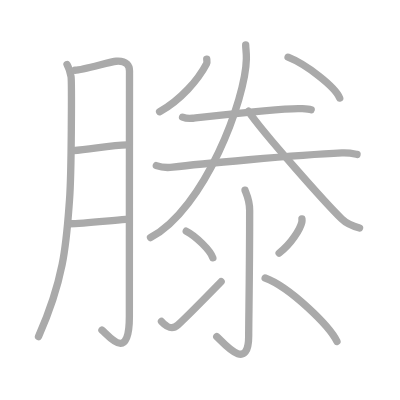
t = 0.00 s
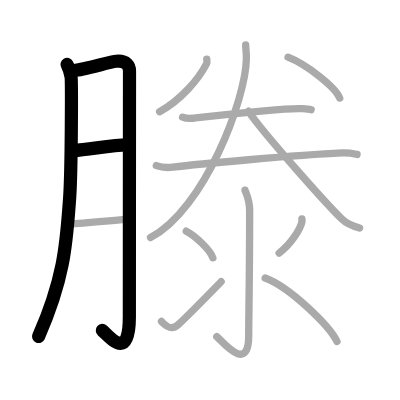
t = 3.00 s
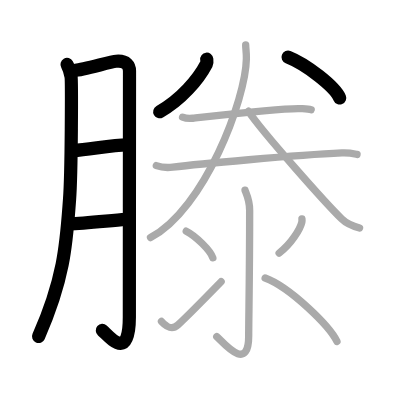
t = 6.00 s
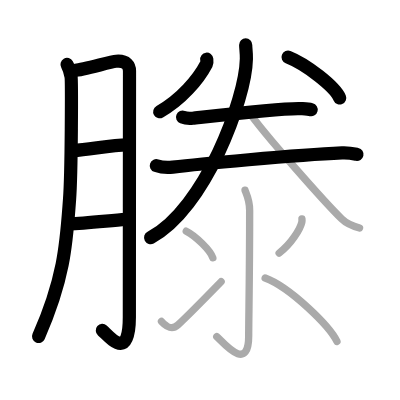
t = 9.00 s
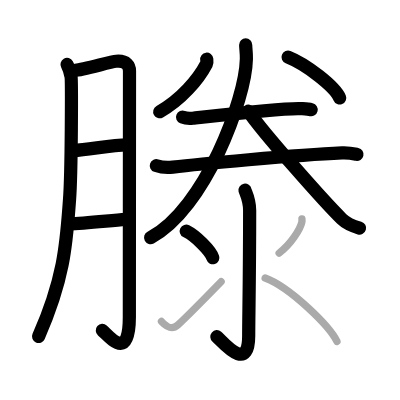
t = 12.00 s
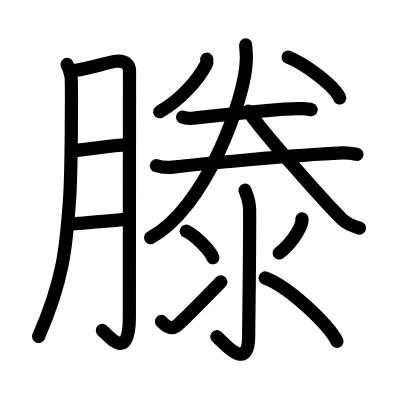
t = 15.00 s

The animated SVG that drew these frames (rendered in a browser with its animation timeline set to each time). Animation: 15 SMIL elements (animate=15); one cycle of 15.00 s.

<?xml version="1.0" standalone="no"?>
<!DOCTYPE svg PUBLIC "-//W3C//DTD SVG 1.1//EN"   "http://www.w3.org/Graphics/SVG/1.1/DTD/svg11.dtd">
<svg width="400px" height="400px"  version="1.1" xmlns="http://www.w3.org/2000/svg">
  <defs>
    <marker id="Triangle" viewBox="0 0 10 10" refX="0" refY="5" markerUnits="strokeWidth" markerWidth="3" style="stroke-opacity:0%;fill:#aaaaaa;" markerHeight="2" orient="auto">
      <path d="M 0 0 L 10 5 L 0 10 z" />
    </marker>
    
    <marker id="Arrow" viewBox="0 0 10 10" refX="5" refY="5" markerUnits="strokeWidth" markerWidth="1.8" style="stroke-opacity:0%;fill:#770000;" markerHeight="2" orient="auto">
      <path d="M 0 4 L 6 4 L 4 1 L 10 5 L 4 9 L 6 6 L 0 6 z" />
        <circle cx="5" cy="5" r="5" />
      </marker>
    
    <marker id="TriangleRed" viewBox="0 0 10 10" refX="0" refY="5" markerUnits="strokeWidth" markerWidth="3" style="stroke-opacity:0%;fill:#CC0000;" markerHeight="2" orient="auto">
      <path d="M 0 0 L 10 5 L 0 10 z" />
    </marker>
    
    <marker id="ArrowRed" viewBox="0 0 10 10" refX="5" refY="5" markerUnits="strokeWidth" markerWidth="1.8" style="stroke-opacity:0%;fill:#CC0000;" markerHeight="2" orient="auto">
      <path d="M 0 4 L 6 4 L 4 1 L 10 5 L 4 9 L 6 6 L 0 6 z" />
        <circle cx="5" cy="5" r="5" />
      </marker>
    
  </defs>
  
  <path style="fill:#ffffff; fill-opacity:100%; fill-rule:evenodd; stroke-width:0;" d="M 0 0 L 400px 0 L 400px 400px L 0 400px L 0 0" />

  <g transform="scale(3.6697247706422 3.6697247706422)">
<path style="fill:none; fill-opacity:0%; fill-rule:evenodd; stroke:#aaaaaa; stroke-opacity:100%; stroke-width: 1.5pt; stroke-linejoin:round; stroke-linecap:round;" d="M18.27 17.57c0.54 0.95 0.91 2.38 1.09 3.3c0.18 0.92 0.16 25.91-0.42 33.63c-0.83 11-1.19 20.83-8.44 37.22"></path>
<path style="fill:none; fill-opacity:0%; fill-rule:evenodd; stroke:#aaaaaa; stroke-opacity:100%; stroke-width: 1.5pt; stroke-linejoin:round; stroke-linecap:round;" d="M20.45 19.15c2.18-0.06 9.59-2.34 11.21-2.46c2.9-0.23 3.63 1.3 3.63 2.67c0 3.23-0.04 48.72-0.04 67.05c0 12.61-5.62 5.05-7.47 3.54"></path>
<path style="fill:none; fill-opacity:0%; fill-rule:evenodd; stroke:#aaaaaa; stroke-opacity:100%; stroke-width: 1.5pt; stroke-linejoin:round; stroke-linecap:round;" d="M19.95 41.04c4.78-0.35 10.5-1.54 14.7-1.57"></path>
<path style="fill:none; fill-opacity:0%; fill-rule:evenodd; stroke:#aaaaaa; stroke-opacity:100%; stroke-width: 1.5pt; stroke-linejoin:round; stroke-linecap:round;" d="M18.89 60.98c3.93-0.08 10.06-0.78 15.39-1.2"></path>
<path style="fill:none; fill-opacity:0%; fill-rule:evenodd; stroke:#aaaaaa; stroke-opacity:100%; stroke-width: 1.5pt; stroke-linejoin:round; stroke-linecap:round;" d="M56.34 16.14c0.04 0.31 0.15 0.84-0.07 1.26c-2.27 4.35-7.02 9.85-12.78 13.06"></path>
<path style="fill:none; fill-opacity:0%; fill-rule:evenodd; stroke:#aaaaaa; stroke-opacity:100%; stroke-width: 1.5pt; stroke-linejoin:round; stroke-linecap:round;" d="M78.5 15.58c4.97 1.96 12.83 8.08 14.07 11.13"></path>
<path style="fill:none; fill-opacity:0%; fill-rule:evenodd; stroke:#aaaaaa; stroke-opacity:100%; stroke-width: 1.5pt; stroke-linejoin:round; stroke-linecap:round;" d="M49.75 31.93c0.73 0.29 2.05 0.37 2.78 0.29c4.62-0.51 25.26-2.95 29.73-2.61c1.2 0.09 1.93 0.14 2.54 0.29"></path>
<path style="fill:none; fill-opacity:0%; fill-rule:evenodd; stroke:#aaaaaa; stroke-opacity:100%; stroke-width: 1.5pt; stroke-linejoin:round; stroke-linecap:round;" d="M42.6 45.13c1.17 0.42 3.33 0.56 4.49 0.42c6.31-0.77 33.42-3.31 46.1-3.88c1.95-0.09 3.12 0.2 4.1 0.41"></path>
<path style="fill:none; fill-opacity:0%; fill-rule:evenodd; stroke:#aaaaaa; stroke-opacity:100%; stroke-width: 1.5pt; stroke-linejoin:round; stroke-linecap:round;" d="M66.95 12.25c0 1 0.22 1.96 0.19 3.77c-0.18 11-11.39 40.95-26.12 48.73"></path>
<path style="fill:none; fill-opacity:0%; fill-rule:evenodd; stroke:#aaaaaa; stroke-opacity:100%; stroke-width: 1.5pt; stroke-linejoin:round; stroke-linecap:round;" d="M67.69 30.31c3.96 5.87 21.04 25.04 25.42 29.33c1.48 1.46 3.39 2.08 4.87 2.5"></path>
<path style="fill:none; fill-opacity:0%; fill-rule:evenodd; stroke:#aaaaaa; stroke-opacity:100%; stroke-width: 1.5pt; stroke-linejoin:round; stroke-linecap:round;" d="M66.77 51.83c0.09 0.48 1.26 2.49 1.26 5.52c0 18.15-0.26 29.16-0.26 34.12c0 10.53-7.21 1.5-8.71 0.25"></path>
<path style="fill:none; fill-opacity:0%; fill-rule:evenodd; stroke:#aaaaaa; stroke-opacity:100%; stroke-width: 1.5pt; stroke-linejoin:round; stroke-linecap:round;" d="M50.75 63c2.56 1.28 6.61 5.26 7.25 7.25"></path>
<path style="fill:none; fill-opacity:0%; fill-rule:evenodd; stroke:#aaaaaa; stroke-opacity:100%; stroke-width: 1.5pt; stroke-linejoin:round; stroke-linecap:round;" d="M44 87.6c1.57 1.66 2.88 2.36 4.45 0.95c0.93-0.84 7.88-7.77 11.8-11.79"></path>
<path style="fill:none; fill-opacity:0%; fill-rule:evenodd; stroke:#aaaaaa; stroke-opacity:100%; stroke-width: 1.5pt; stroke-linejoin:round; stroke-linecap:round;" d="M82.28 59.64c0.02 0.22 0.04 0.57-0.03 0.88c-0.42 1.86-2.86 5.94-6.19 8.44"></path>
<path style="fill:none; fill-opacity:0%; fill-rule:evenodd; stroke:#aaaaaa; stroke-opacity:100%; stroke-width: 1.5pt; stroke-linejoin:round; stroke-linecap:round;" d="M72.25 75.75c6.75 2.5 17.5 13 19.57 17.28"></path>

<path style="fill:none; fill-opacity:0%; fill-rule:evenodd; stroke:#000000; stroke-opacity:100%; stroke-width: 2.7pt; stroke-linejoin:round; stroke-linecap:round;" d="M18.27 17.57c0.54 0.95 0.91 2.38 1.09 3.3c0.18 0.92 0.16 25.91-0.42 33.63c-0.83 11-1.19 20.83-8.44 37.22" pathLength="100" stroke-dashoffset="100" stroke-dasharray="100 105"><animate id="dashAnim1" attributeName="stroke-dashoffset" from="100" to="0" dur="1s" calcMode="linear" fill="freeze"/></path>
<path style="fill:none; fill-opacity:0%; fill-rule:evenodd; stroke:#000000; stroke-opacity:100%; stroke-width: 2.7pt; stroke-linejoin:round; stroke-linecap:round;" d="M20.45 19.15c2.18-0.06 9.59-2.34 11.21-2.46c2.9-0.23 3.63 1.3 3.63 2.67c0 3.23-0.04 48.72-0.04 67.05c0 12.61-5.62 5.05-7.47 3.54" pathLength="100" stroke-dashoffset="100" stroke-dasharray="100 105"><animate id="dashAnim2" attributeName="stroke-dashoffset" from="100" to="0" dur="1s" calcMode="linear" begin="dashAnim1.end" fill="freeze"/></path>
<path style="fill:none; fill-opacity:0%; fill-rule:evenodd; stroke:#000000; stroke-opacity:100%; stroke-width: 2.7pt; stroke-linejoin:round; stroke-linecap:round;" d="M19.95 41.04c4.78-0.35 10.5-1.54 14.7-1.57" pathLength="100" stroke-dashoffset="100" stroke-dasharray="100 105"><animate id="dashAnim3" attributeName="stroke-dashoffset" from="100" to="0" dur="1s" calcMode="linear" begin="dashAnim2.end" fill="freeze"/></path>
<path style="fill:none; fill-opacity:0%; fill-rule:evenodd; stroke:#000000; stroke-opacity:100%; stroke-width: 2.7pt; stroke-linejoin:round; stroke-linecap:round;" d="M18.89 60.98c3.93-0.08 10.06-0.78 15.39-1.2" pathLength="100" stroke-dashoffset="100" stroke-dasharray="100 105"><animate id="dashAnim4" attributeName="stroke-dashoffset" from="100" to="0" dur="1s" calcMode="linear" begin="dashAnim3.end" fill="freeze"/></path>
<path style="fill:none; fill-opacity:0%; fill-rule:evenodd; stroke:#000000; stroke-opacity:100%; stroke-width: 2.7pt; stroke-linejoin:round; stroke-linecap:round;" d="M56.34 16.14c0.04 0.31 0.15 0.84-0.07 1.26c-2.27 4.35-7.02 9.85-12.78 13.06" pathLength="100" stroke-dashoffset="100" stroke-dasharray="100 105"><animate id="dashAnim5" attributeName="stroke-dashoffset" from="100" to="0" dur="1s" calcMode="linear" begin="dashAnim4.end" fill="freeze"/></path>
<path style="fill:none; fill-opacity:0%; fill-rule:evenodd; stroke:#000000; stroke-opacity:100%; stroke-width: 2.7pt; stroke-linejoin:round; stroke-linecap:round;" d="M78.5 15.58c4.97 1.96 12.83 8.08 14.07 11.13" pathLength="100" stroke-dashoffset="100" stroke-dasharray="100 105"><animate id="dashAnim6" attributeName="stroke-dashoffset" from="100" to="0" dur="1s" calcMode="linear" begin="dashAnim5.end" fill="freeze"/></path>
<path style="fill:none; fill-opacity:0%; fill-rule:evenodd; stroke:#000000; stroke-opacity:100%; stroke-width: 2.7pt; stroke-linejoin:round; stroke-linecap:round;" d="M49.75 31.93c0.73 0.29 2.05 0.37 2.78 0.29c4.62-0.51 25.26-2.95 29.73-2.61c1.2 0.09 1.93 0.14 2.54 0.29" pathLength="100" stroke-dashoffset="100" stroke-dasharray="100 105"><animate id="dashAnim7" attributeName="stroke-dashoffset" from="100" to="0" dur="1s" calcMode="linear" begin="dashAnim6.end" fill="freeze"/></path>
<path style="fill:none; fill-opacity:0%; fill-rule:evenodd; stroke:#000000; stroke-opacity:100%; stroke-width: 2.7pt; stroke-linejoin:round; stroke-linecap:round;" d="M42.6 45.13c1.17 0.42 3.33 0.56 4.49 0.42c6.31-0.77 33.42-3.31 46.1-3.88c1.95-0.09 3.12 0.2 4.1 0.41" pathLength="100" stroke-dashoffset="100" stroke-dasharray="100 105"><animate id="dashAnim8" attributeName="stroke-dashoffset" from="100" to="0" dur="1s" calcMode="linear" begin="dashAnim7.end" fill="freeze"/></path>
<path style="fill:none; fill-opacity:0%; fill-rule:evenodd; stroke:#000000; stroke-opacity:100%; stroke-width: 2.7pt; stroke-linejoin:round; stroke-linecap:round;" d="M66.95 12.25c0 1 0.22 1.96 0.19 3.77c-0.18 11-11.39 40.95-26.12 48.73" pathLength="100" stroke-dashoffset="100" stroke-dasharray="100 105"><animate id="dashAnim9" attributeName="stroke-dashoffset" from="100" to="0" dur="1s" calcMode="linear" begin="dashAnim8.end" fill="freeze"/></path>
<path style="fill:none; fill-opacity:0%; fill-rule:evenodd; stroke:#000000; stroke-opacity:100%; stroke-width: 2.7pt; stroke-linejoin:round; stroke-linecap:round;" d="M67.69 30.31c3.96 5.87 21.04 25.04 25.42 29.33c1.48 1.46 3.39 2.08 4.87 2.5" pathLength="100" stroke-dashoffset="100" stroke-dasharray="100 105"><animate id="dashAnim10" attributeName="stroke-dashoffset" from="100" to="0" dur="1s" calcMode="linear" begin="dashAnim9.end" fill="freeze"/></path>
<path style="fill:none; fill-opacity:0%; fill-rule:evenodd; stroke:#000000; stroke-opacity:100%; stroke-width: 2.7pt; stroke-linejoin:round; stroke-linecap:round;" d="M66.77 51.83c0.09 0.48 1.26 2.49 1.26 5.52c0 18.15-0.26 29.16-0.26 34.12c0 10.53-7.21 1.5-8.71 0.25" pathLength="100" stroke-dashoffset="100" stroke-dasharray="100 105"><animate id="dashAnim11" attributeName="stroke-dashoffset" from="100" to="0" dur="1s" calcMode="linear" begin="dashAnim10.end" fill="freeze"/></path>
<path style="fill:none; fill-opacity:0%; fill-rule:evenodd; stroke:#000000; stroke-opacity:100%; stroke-width: 2.7pt; stroke-linejoin:round; stroke-linecap:round;" d="M50.75 63c2.56 1.28 6.61 5.26 7.25 7.25" pathLength="100" stroke-dashoffset="100" stroke-dasharray="100 105"><animate id="dashAnim12" attributeName="stroke-dashoffset" from="100" to="0" dur="1s" calcMode="linear" begin="dashAnim11.end" fill="freeze"/></path>
<path style="fill:none; fill-opacity:0%; fill-rule:evenodd; stroke:#000000; stroke-opacity:100%; stroke-width: 2.7pt; stroke-linejoin:round; stroke-linecap:round;" d="M44 87.6c1.57 1.66 2.88 2.36 4.45 0.95c0.93-0.84 7.88-7.77 11.8-11.79" pathLength="100" stroke-dashoffset="100" stroke-dasharray="100 105"><animate id="dashAnim13" attributeName="stroke-dashoffset" from="100" to="0" dur="1s" calcMode="linear" begin="dashAnim12.end" fill="freeze"/></path>
<path style="fill:none; fill-opacity:0%; fill-rule:evenodd; stroke:#000000; stroke-opacity:100%; stroke-width: 2.7pt; stroke-linejoin:round; stroke-linecap:round;" d="M82.28 59.64c0.02 0.22 0.04 0.57-0.03 0.88c-0.42 1.86-2.86 5.94-6.19 8.44" pathLength="100" stroke-dashoffset="100" stroke-dasharray="100 105"><animate id="dashAnim14" attributeName="stroke-dashoffset" from="100" to="0" dur="1s" calcMode="linear" begin="dashAnim13.end" fill="freeze"/></path>
<path style="fill:none; fill-opacity:0%; fill-rule:evenodd; stroke:#000000; stroke-opacity:100%; stroke-width: 2.7pt; stroke-linejoin:round; stroke-linecap:round;" d="M72.25 75.75c6.75 2.5 17.5 13 19.57 17.28" pathLength="100" stroke-dashoffset="100" stroke-dasharray="100 105"><animate id="dashAnim15" attributeName="stroke-dashoffset" from="100" to="0" dur="1s" calcMode="linear" begin="dashAnim14.end" fill="freeze"/></path>

</g>

</svg>  
          
